Dataset: processedData (GitHub, Rymaa-del/Zoidberg). Classes: normal, pneumonia.

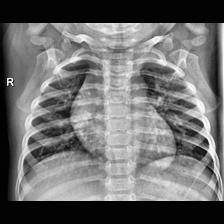
Label: normal

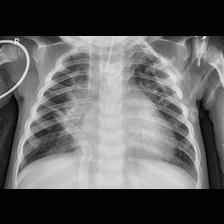
Label: pneumonia

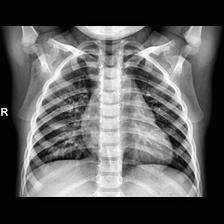
Label: normal

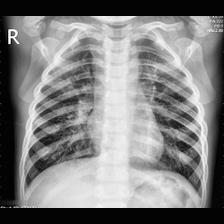
Label: pneumonia

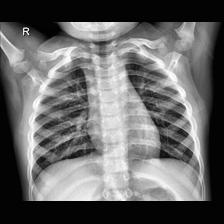
Label: normal

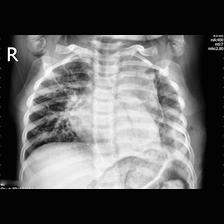
Label: pneumonia
